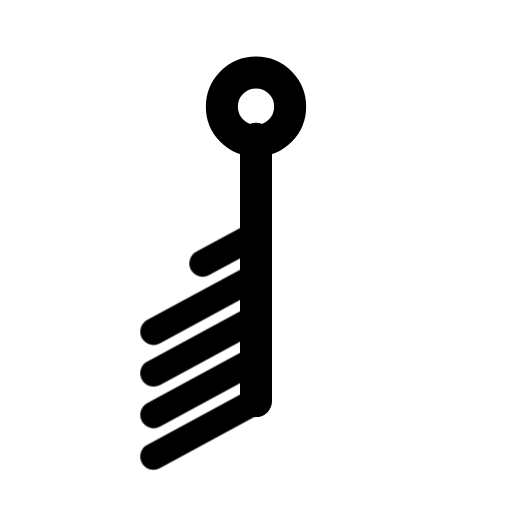
t = 0.00 s
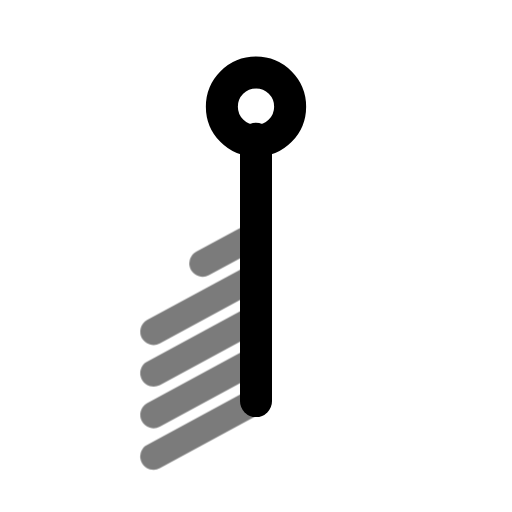
t = 0.44 s
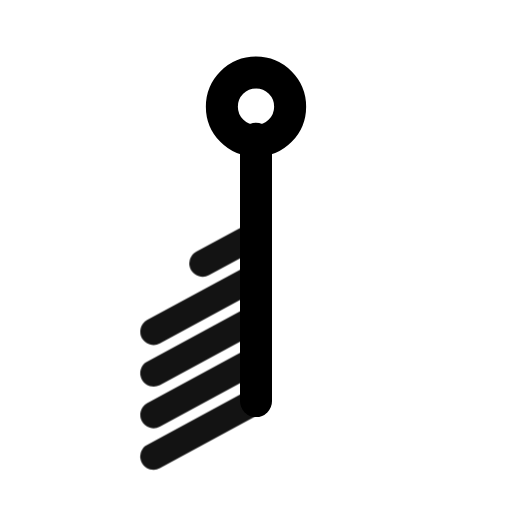
t = 0.94 s
t = 1.46 s: frame unchanged from t = 0.00 s, image omitted
t = 1.86 s: frame unchanged from t = 0.00 s, image omitted
t = 2.25 s: frame unchanged from t = 0.00 s, image omitted

The animated SVG that drew these frames (rendered in a browser with its animation timeline set to each time). Animation: 1 CSS @keyframes rule; one cycle of 2.65 s, repeats indefinitely.

<svg xmlns="http://www.w3.org/2000/svg" width="24" height="24" fill="none" stroke="currentColor" stroke-linecap="round" stroke-linejoin="round" stroke-width="2" viewBox="0 0 24 24">
    <!-- Generated by scripts/icon-expansion/generate.mjs -->
    <style>
        @media (prefers-reduced-motion: no-preference) {
            @keyframes ira-exp-pulse { 0%, 100% { opacity: 1; } 22% { opacity: .45; } 40% { opacity: 1; } }
            [data-ira-motion="wind-barb-s-45kt"] { transform-box: fill-box; transform-origin: center; animation: ira-exp-pulse 2.65s ease-in-out -0s infinite; }
        }
    </style>
    <g transform="rotate(180 12 12)"><g stroke-width="1.5"><path d="M12 5.2V17.5"/><circle cx="12" cy="19" r="1.6"/></g></g>
    <g data-ira-motion="wind-barb-s-45kt"><g transform="rotate(180 12 12)"><g stroke-width="1.25"><path d="M12 5.2l4.8 -2.6"/><path d="M12 7.15l4.8 -2.6"/><path d="M12 9.1l4.8 -2.6"/><path d="M12 11.049999999999999l4.8 -2.6"/><path d="M12 12.999999999999998l2.5 -1.35"/></g></g></g>
</svg>
